Run: headless pygame with SDL's dummy video driver; simulated clock (each Clock.tick advances the game by its frame time, no real sleeping); random seed 0; keys injected as events and as key.get_pressed() state; no mouse input.
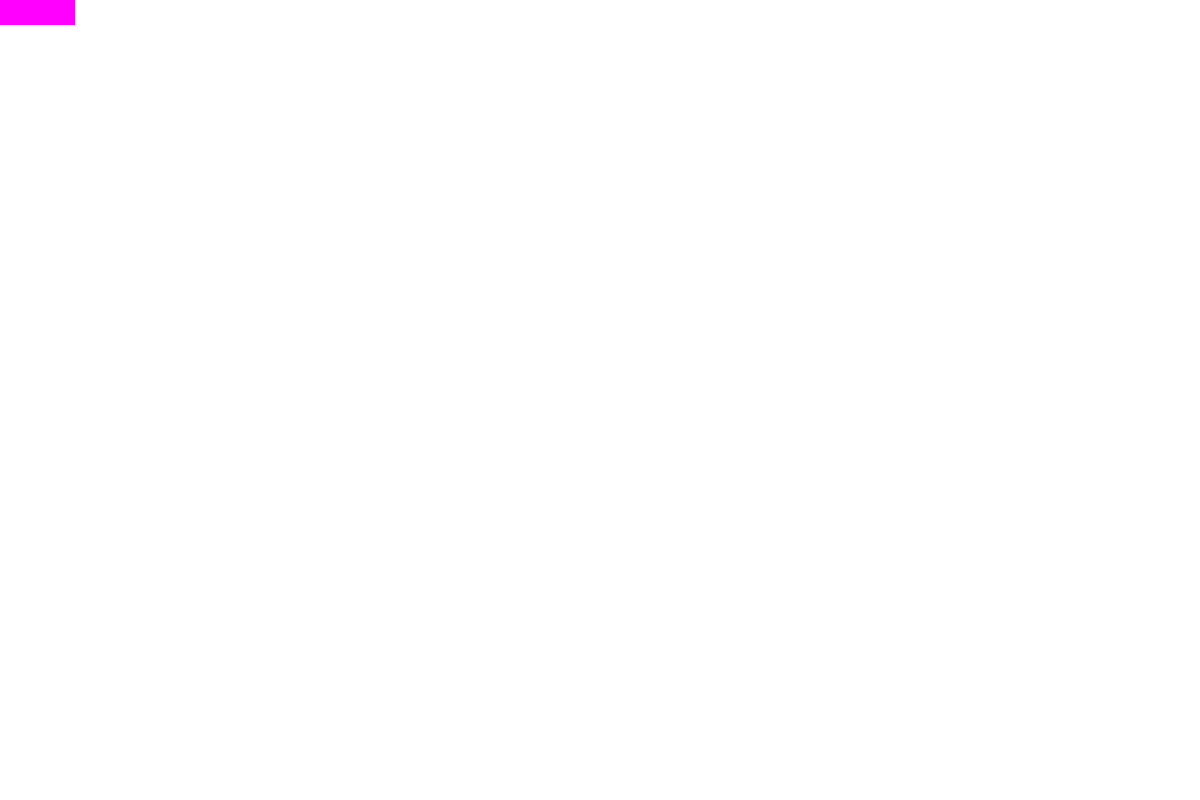
Frame 1 of 4 · flips 1–60 · no input
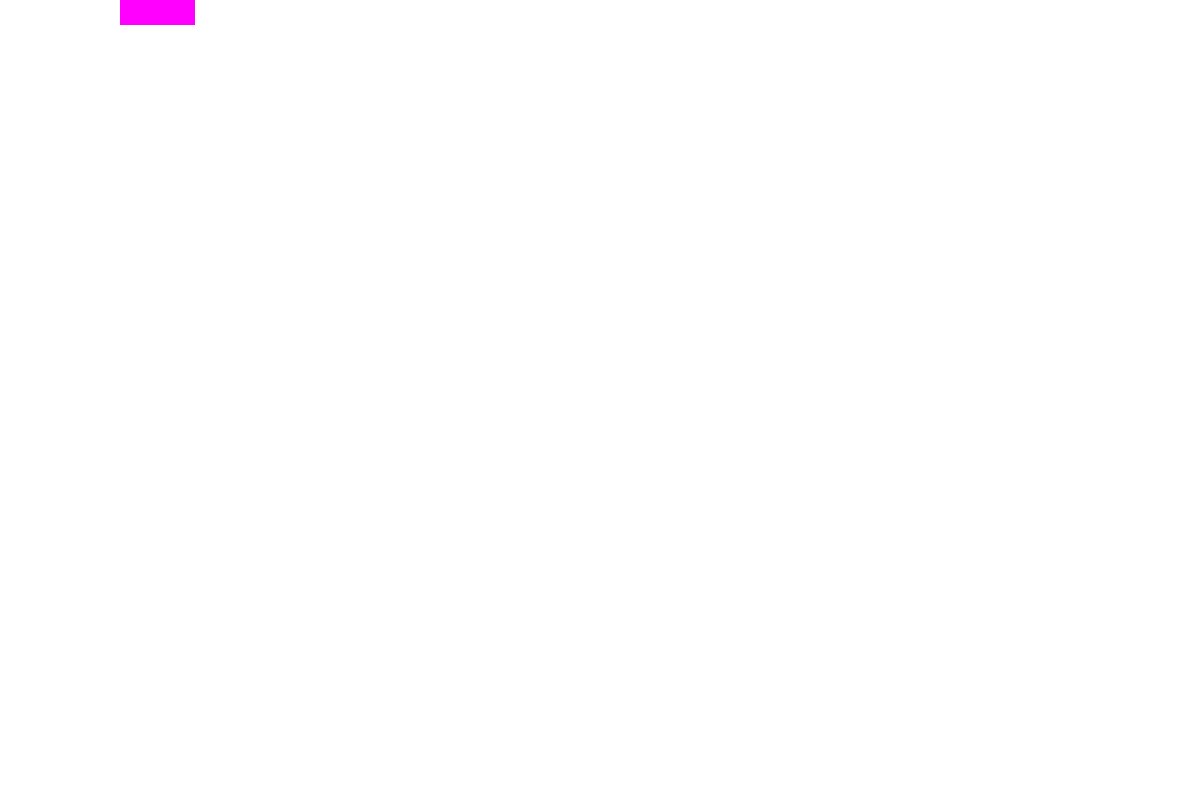
Frame 2 of 4 · flips 61–180 · tapped SPACE, RETURN · held RIGHT (→), D
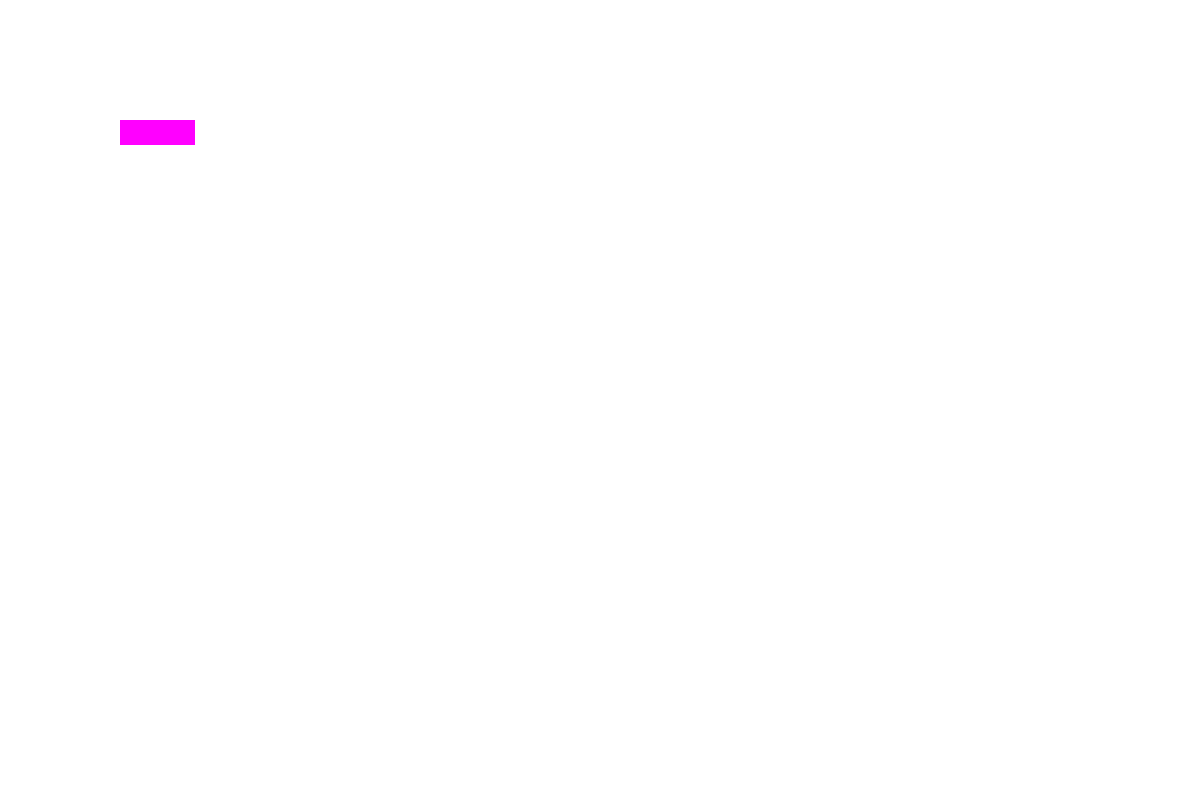
Frame 3 of 4 · flips 181–300 · held DOWN (↓), S
Frame 4 of 4 · flips 301–420 · held LEFT (←), A, UP (↑), W · screen same as frame 1, image omitted

The pygame program that drew these frames:

# importing any initialising the pygame.
import pygame

# importing the random library for the enemies.
import random

# importing the keystrokes from the pygame.locals.
from pygame.locals import (
    K_UP,
    K_DOWN,
    K_LEFT,
    K_RIGHT,
    K_ESCAPE,
    KEYDOWN,
    QUIT
)

# initialising pygame.
pygame.init()

# setting up the screen.
screen_width = 1200
screen_height = 800


# setting up the player sprite.
class Player(pygame.sprite.Sprite):
    def __init__(self):
        super(Player, self).__init__()
        self.surf = pygame.Surface((75, 25))
        self.surf.fill((255, 0, 255))
        self.rect = self.surf.get_rect()

    # comes into action when the keys mentioned above are registered in the returned pressed_keys dictionary below.
    def update(self, pressed_keys):
        # the corresponding action is taken care of based on the key pressed.
        if pressed_keys[K_UP]:
            self.rect.move_ip(0, -1)
        if pressed_keys[K_DOWN]:
            self.rect.move_ip(0, 1)
        if pressed_keys[K_LEFT]:
            self.rect.move_ip(-1, 0)
        if pressed_keys[K_RIGHT]:
            self.rect.move_ip(1, 0)

        # to avoid the player sprite from moving off-screen, by doing this the player stays in the limits of the screen.
        if self.rect.left <= 0:
            self.rect.left = 0
        if self.rect.right >= screen_width:
            self.rect.right = screen_width
        if self.rect.top <= 0:
            self.rect.top = 0
        if self.rect.bottom >= screen_height:
            self.rect.bottom = screen_height


# setting up the enemy sprite.
class Enemy(pygame.sprite.Sprite):
    def __init__(self):
        super(Enemy, self).__init__()
        self.surf = pygame.Surface((20, 10))
        self.surf.fill((0, 0, 0))
        self.rect = self.surf.get_rect(
            center=(
                random.randint(screen_width + 20, screen_width + 100),
                random.randint(0, screen_height),
            )
        )
        self.speed = random.randint(1, 2)

    def update(self):
        self.rect.move_ip(-self.speed, 0)
        if self.rect.right < 0:
            self.kill()


# sets up the dimensions of the screen based on the screen_width and screen_height variables.
screen = pygame.display.set_mode((screen_width, screen_height))

# create a custom event for adding a new enemy.
ADDENEMY = pygame.USEREVENT + 1
pygame.time.set_timer(ADDENEMY, 250)

# player is an instance of the Player class created above.
player = Player()

# creating two sprite groups,
# one for the enemy.
# and the other one for the player.
enemies = pygame.sprite.Group()
all_sprites = pygame.sprite.Group()
all_sprites.add(player)

# setting up the key event handlers with the game loop.
running = True
while running:
    for event in pygame.event.get():
        if event.type == KEYDOWN:
            if event.key == K_ESCAPE:
                running = False
        elif event.type == QUIT:
            running = False

        # add the new enemy event handler.
        elif event.type == ADDENEMY:
            new_enemy = Enemy()
            enemies.add(new_enemy)
            all_sprites.add(new_enemy)

    # return a dictionary of all the keys pressed.
    pressed_keys = pygame.key.get_pressed()

    # update the enemies' position.
    enemies.update()

    # update the frame every time in order to move the player, based on the key pressed.
    player.update(pressed_keys)

    # creating or drawing something on the screen using the Surface. The main screen is a surface since all the other
    # sprites for the player will be a Surface sprite.
    screen.fill((255, 255, 255))

    # now creating a Surface
    surf = pygame.Surface((50, 50))
    # surf Surface has the color of black.
    surf.fill((0, 0, 0))

    # creating its underlying rectangle
    rect = surf.get_rect()

    # finding the exact center of the surface to align it both horizontally and vertically in the center.
    surface_center = (
        (screen_width - surf.get_width()) / 2,
        (screen_height - surf.get_height()) / 2
    )

    # copying the contents from the surface to the screen.
    # screen.blit(surf, surface_center)
    # screen.blit(player.surf, (screen_width / 2, screen_height / 2))

    # instead of calling .blit on just the player, you can iterate over all the sprites in the all_sprites group.
    for entity in all_sprites:
        screen.blit(entity.surf, entity.rect)

    pygame.display.flip()
